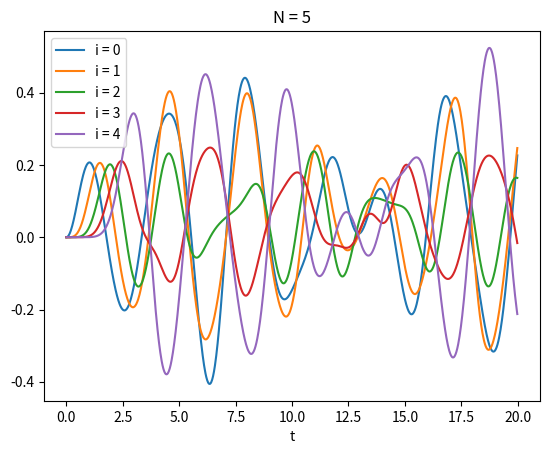

The script that saved this image:
import numpy as np 
from matplotlib import pyplot as plt 
from math import cos 


def RK4(start,stop,Nt,N):
	
	def f(x,t):
	
		omega=2
		k=6
		arr=[]
		for i in range(N):
			arr.append(x[i+N])
		arr.append(k*(x[1]-x[0])+cos(omega*t))
		for i in range(2,N):
			arr.append(k*(x[i]-2*x[i-1]+x[i-2]))
		arr.append(k*(x[N-2]-x[N-1]))
		return np.array(arr)


	x=np.zeros(2*N)
	h=(stop-start)/Nt
	t_arr=np.arange(start,stop,h)
	data=[[] for r in range(N)]
	
	for t in t_arr:
		for i in range(N):
			data[i].append(x[i])
		k1=h*f(x,t)
		k2=h*f(x+0.5*k1,t+0.5*h)
		k3=h*f(x+0.5*k2,t+0.5*h)
		k4=h*f(x+k3,t+h)
		x+=(k1+2*k2+2*k3+k4)/6
	
	for i in range(N):
		plt.plot(t_arr,data[i],label='i = '+str(i))
	
	plt.legend()
	plt.xlabel('t')
	plt.title('N = '+str(N))
	plt.savefig('N_'+str(N))

RK4(0,20,1000,5)





#for t in t_arr:


